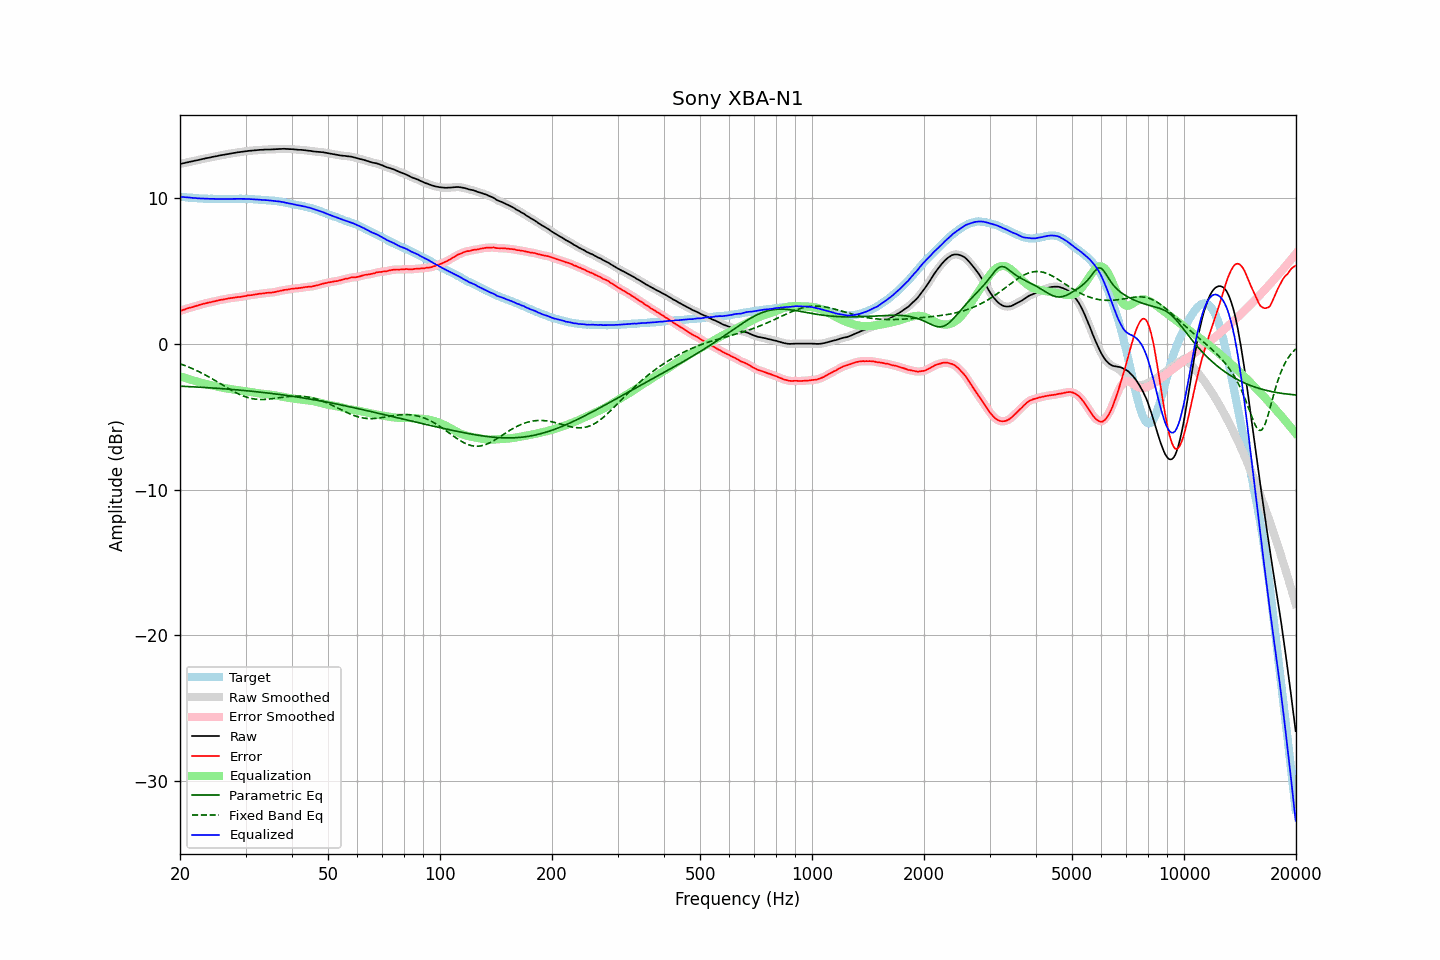

The data file committed next to this chart (first rows):
frequency, raw, error, smoothed, error_smoothed, equalization, parametric_eq, fixed_band_eq, equalized_raw, equalized_smoothed, target
20.00, 12.31, 2.24, 12.31, 2.24, -2.24, -2.92, -1.38, 10.07, 10.07, 10.07
20.20, 12.33, 2.27, 12.33, 2.27, -2.28, -2.92, -1.42, 10.05, 10.06, 10.06
20.40, 12.36, 2.31, 12.36, 2.31, -2.31, -2.93, -1.46, 10.05, 10.05, 10.05
20.61, 12.38, 2.34, 12.38, 2.35, -2.35, -2.93, -1.50, 10.03, 10.04, 10.04
20.81, 12.41, 2.39, 12.41, 2.39, -2.38, -2.94, -1.54, 10.03, 10.03, 10.02
21.02, 12.43, 2.42, 12.43, 2.42, -2.42, -2.94, -1.59, 10.02, 10.02, 10.01
21.23, 12.46, 2.46, 12.46, 2.45, -2.45, -2.95, -1.63, 10.01, 10.01, 10.00
21.44, 12.48, 2.47, 12.48, 2.48, -2.48, -2.95, -1.68, 10.00, 10.00, 10.01
21.66, 12.50, 2.51, 12.51, 2.51, -2.52, -2.96, -1.73, 9.98, 9.99, 9.99
21.87, 12.53, 2.54, 12.53, 2.54, -2.55, -2.97, -1.78, 9.98, 9.98, 9.99
22.09, 12.55, 2.58, 12.55, 2.58, -2.58, -2.97, -1.83, 9.97, 9.97, 9.97
22.31, 12.57, 2.61, 12.58, 2.61, -2.61, -2.98, -1.88, 9.96, 9.96, 9.96
22.54, 12.60, 2.65, 12.60, 2.65, -2.65, -2.98, -1.93, 9.96, 9.95, 9.95
22.76, 12.62, 2.67, 12.62, 2.68, -2.68, -2.99, -1.99, 9.94, 9.95, 9.95
22.99, 12.65, 2.71, 12.65, 2.71, -2.71, -3.00, -2.05, 9.94, 9.94, 9.94
23.22, 12.67, 2.74, 12.67, 2.74, -2.74, -3.00, -2.10, 9.93, 9.94, 9.93
23.45, 12.70, 2.76, 12.70, 2.77, -2.76, -3.01, -2.16, 9.94, 9.94, 9.94
23.69, 12.72, 2.79, 12.72, 2.79, -2.79, -3.02, -2.22, 9.93, 9.93, 9.93
23.92, 12.74, 2.82, 12.74, 2.81, -2.82, -3.02, -2.28, 9.93, 9.93, 9.92
24.16, 12.76, 2.83, 12.77, 2.84, -2.84, -3.03, -2.35, 9.92, 9.92, 9.93
24.40, 12.79, 2.86, 12.79, 2.86, -2.87, -3.04, -2.41, 9.92, 9.92, 9.93
24.65, 12.81, 2.89, 12.81, 2.89, -2.89, -3.05, -2.47, 9.92, 9.92, 9.92
24.89, 12.83, 2.91, 12.83, 2.92, -2.92, -3.05, -2.54, 9.92, 9.92, 9.92
25.14, 12.85, 2.94, 12.86, 2.94, -2.94, -3.06, -2.60, 9.91, 9.92, 9.91
25.39, 12.88, 2.97, 12.88, 2.97, -2.96, -3.07, -2.67, 9.92, 9.91, 9.91
25.65, 12.90, 2.99, 12.90, 2.99, -2.99, -3.08, -2.74, 9.91, 9.91, 9.91
25.91, 12.92, 3.01, 12.92, 3.01, -3.01, -3.09, -2.80, 9.91, 9.91, 9.91
26.16, 12.94, 3.02, 12.94, 3.03, -3.03, -3.09, -2.87, 9.91, 9.91, 9.92
26.43, 12.96, 3.05, 12.96, 3.05, -3.05, -3.10, -2.94, 9.91, 9.91, 9.91
26.69, 12.98, 3.07, 12.98, 3.07, -3.07, -3.11, -3.00, 9.91, 9.91, 9.91
26.96, 13.00, 3.09, 13.00, 3.09, -3.09, -3.12, -3.07, 9.91, 9.91, 9.91
27.23, 13.02, 3.11, 13.02, 3.11, -3.11, -3.13, -3.13, 9.91, 9.91, 9.91
27.50, 13.04, 3.13, 13.04, 3.13, -3.13, -3.14, -3.19, 9.92, 9.91, 9.91
27.77, 13.05, 3.13, 13.06, 3.14, -3.14, -3.15, -3.25, 9.91, 9.91, 9.92
28.05, 13.07, 3.16, 13.07, 3.16, -3.16, -3.16, -3.31, 9.92, 9.92, 9.91
28.33, 13.09, 3.17, 13.09, 3.17, -3.17, -3.17, -3.37, 9.92, 9.92, 9.92
28.62, 13.11, 3.19, 13.11, 3.19, -3.19, -3.17, -3.43, 9.93, 9.92, 9.92
28.90, 13.12, 3.19, 13.12, 3.20, -3.20, -3.18, -3.48, 9.92, 9.92, 9.93
29.19, 13.14, 3.21, 13.14, 3.21, -3.22, -3.19, -3.53, 9.92, 9.92, 9.93
29.48, 13.15, 3.23, 13.15, 3.23, -3.23, -3.20, -3.57, 9.92, 9.92, 9.92
29.78, 13.17, 3.25, 13.17, 3.25, -3.25, -3.21, -3.62, 9.92, 9.92, 9.92
30.08, 13.18, 3.26, 13.18, 3.27, -3.27, -3.23, -3.66, 9.91, 9.92, 9.92
30.38, 13.20, 3.30, 13.20, 3.29, -3.29, -3.24, -3.69, 9.91, 9.91, 9.90
30.68, 13.21, 3.31, 13.21, 3.31, -3.30, -3.25, -3.72, 9.91, 9.91, 9.90
30.99, 13.22, 3.32, 13.22, 3.32, -3.32, -3.26, -3.75, 9.90, 9.90, 9.90
31.30, 13.23, 3.33, 13.23, 3.34, -3.34, -3.27, -3.77, 9.89, 9.89, 9.90
31.61, 13.24, 3.35, 13.24, 3.35, -3.36, -3.28, -3.79, 9.88, 9.88, 9.89
31.93, 13.25, 3.38, 13.25, 3.37, -3.37, -3.29, -3.81, 9.88, 9.88, 9.87
32.24, 13.26, 3.38, 13.26, 3.39, -3.39, -3.30, -3.82, 9.87, 9.87, 9.88
32.57, 13.27, 3.41, 13.27, 3.41, -3.40, -3.31, -3.83, 9.87, 9.87, 9.86
32.89, 13.28, 3.42, 13.28, 3.42, -3.42, -3.33, -3.83, 9.86, 9.86, 9.86
33.22, 13.28, 3.43, 13.29, 3.43, -3.43, -3.34, -3.83, 9.85, 9.85, 9.85
33.55, 13.29, 3.44, 13.29, 3.45, -3.45, -3.35, -3.83, 9.84, 9.84, 9.85
33.89, 13.30, 3.46, 13.30, 3.46, -3.46, -3.36, -3.82, 9.84, 9.84, 9.84
34.23, 13.30, 3.48, 13.30, 3.48, -3.47, -3.38, -3.82, 9.83, 9.83, 9.82
34.57, 13.30, 3.48, 13.30, 3.49, -3.48, -3.39, -3.81, 9.82, 9.82, 9.82
34.92, 13.30, 3.50, 13.30, 3.49, -3.49, -3.40, -3.79, 9.81, 9.81, 9.80
35.27, 13.31, 3.49, 13.31, 3.50, -3.51, -3.42, -3.78, 9.80, 9.80, 9.82
35.62, 13.31, 3.52, 13.31, 3.52, -3.52, -3.43, -3.77, 9.79, 9.79, 9.79
35.97, 13.32, 3.53, 13.32, 3.53, -3.54, -3.44, -3.75, 9.78, 9.78, 9.79
... 635 more rows
